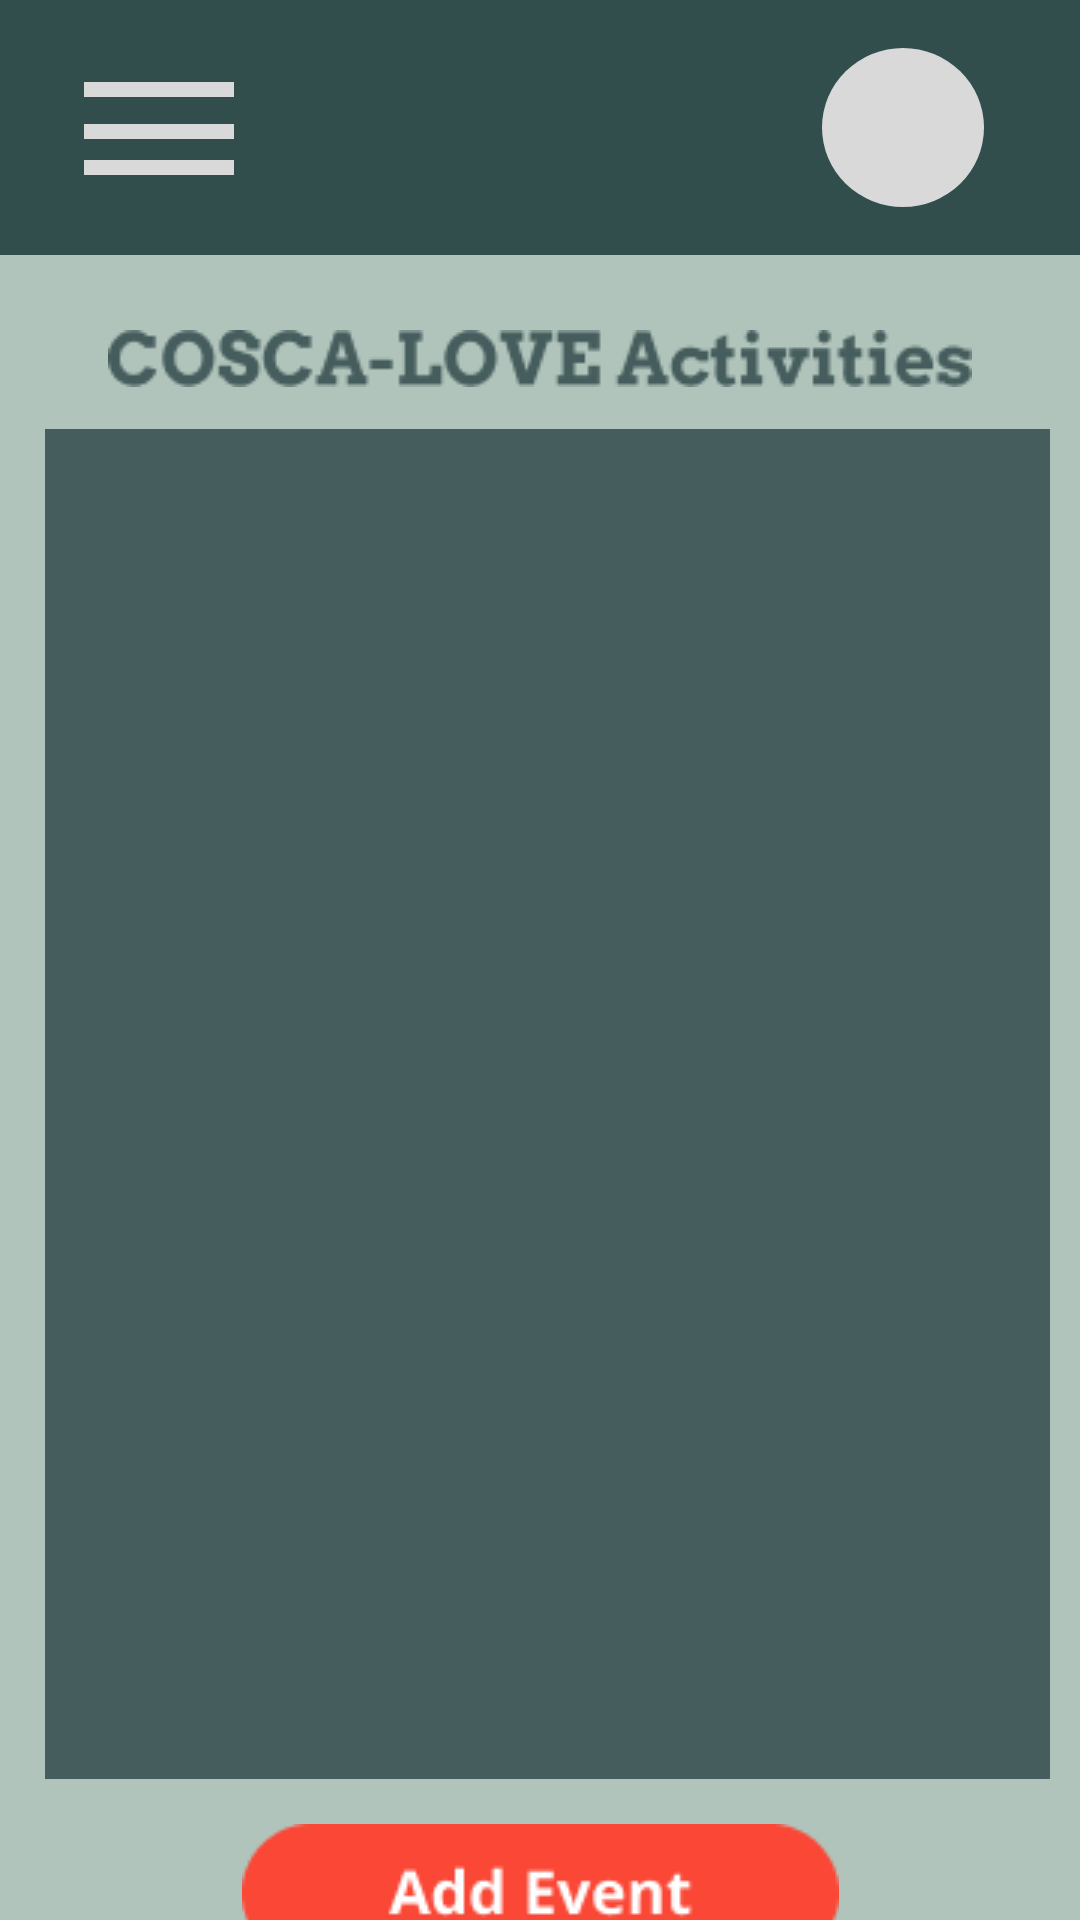

Reconstruct the res/layout file that produces this screen, plus the resources it refers to.
<!-- AndroidManifest.xml: application theme Theme.LOVELink -->
<!-- res/layout/view_activities_page.xml -->
<?xml version="1.0" encoding="utf-8"?>
<androidx.constraintlayout.widget.ConstraintLayout xmlns:android="http://schemas.android.com/apk/res/android"
    xmlns:app="http://schemas.android.com/apk/res-auto"
    xmlns:tools="http://schemas.android.com/tools"
    android:layout_width="match_parent"
    android:layout_height="match_parent"
    android:background="#B0C4BB">

    <ImageView
        android:id="@+id/imageView15"
        android:layout_width="wrap_content"
        android:layout_height="wrap_content"
        android:layout_marginTop="110dp"
        app:layout_constraintEnd_toEndOf="parent"
        app:layout_constraintStart_toStartOf="parent"
        app:layout_constraintTop_toTopOf="parent"
        app:srcCompat="@drawable/cosca_love_activities" />

    <LinearLayout
        android:id="@+id/linearLayout2"
        android:layout_width="0dp"
        android:layout_height="450dp"
        android:layout_marginStart="15dp"
        android:layout_marginTop="14dp"
        android:layout_marginEnd="10dp"
        android:background="#465D5D"
        android:orientation="vertical"
        app:layout_constraintEnd_toEndOf="parent"
        app:layout_constraintStart_toStartOf="parent"
        app:layout_constraintTop_toBottomOf="@+id/imageView15">

        <androidx.recyclerview.widget.RecyclerView
            android:id="@+id/activitiesRecyclerView"
            android:layout_width="match_parent"
            android:layout_height="match_parent" />
    </LinearLayout>

    <ImageView
        android:id="@+id/addEventbtn"
        android:layout_width="wrap_content"
        android:layout_height="wrap_content"
        android:layout_marginTop="15dp"
        app:layout_constraintEnd_toEndOf="parent"
        app:layout_constraintStart_toStartOf="parent"
        app:layout_constraintTop_toBottomOf="@+id/linearLayout2"
        app:srcCompat="@drawable/add_event_btn" />

    <ImageView
        android:id="@+id/returnbtn"
        android:layout_width="wrap_content"
        android:layout_height="wrap_content"
        android:layout_marginTop="11dp"
        app:layout_constraintEnd_toEndOf="parent"
        app:layout_constraintStart_toStartOf="parent"
        app:layout_constraintTop_toBottomOf="@+id/addEventbtn"
        app:srcCompat="@drawable/returnbtn_view_members_page" />

    <include
        android:id="@+id/navbar"
        layout="@layout/page_header"
        tools:layout_editor_absoluteX="125dp"
        tools:layout_editor_absoluteY="1dp" />

    <FrameLayout
        android:id="@+id/dialogAddEventContainer"
        android:layout_width="match_parent"
        android:layout_height="match_parent"
        android:background="#99000000"
        android:visibility="gone"
        app:layout_constraintBottom_toBottomOf="parent"
        app:layout_constraintEnd_toEndOf="parent"
        app:layout_constraintStart_toStartOf="parent"
        app:layout_constraintTop_toTopOf="parent"
        tools:visibility="visible">

        <include
            android:id="@+id/add_event_dialog"
            layout="@layout/dialog_add_event"
            android:layout_width="match_parent"
            android:layout_height="wrap_content"
            android:layout_gravity="center"
            android:layout_margin="32dp" />

    </FrameLayout>

</androidx.constraintlayout.widget.ConstraintLayout>
<!-- res/layout/page_header.xml (included above) -->
<?xml version="1.0" encoding="utf-8"?>
<androidx.constraintlayout.widget.ConstraintLayout xmlns:android="http://schemas.android.com/apk/res/android"
    xmlns:app="http://schemas.android.com/apk/res-auto"
    xmlns:tools="http://schemas.android.com/tools"
    android:layout_width="match_parent"
    android:layout_height="wrap_content"
    tools:visibility="visible">

    <androidx.constraintlayout.widget.ConstraintLayout
        android:id="@+id/nav_bar_container_cns"
        android:layout_width="match_parent"
        android:layout_height="wrap_content"
        android:background="#314E4C"
        app:layout_constraintEnd_toEndOf="parent"
        app:layout_constraintHorizontal_bias="0.0"
        app:layout_constraintStart_toStartOf="parent"
        app:layout_constraintTop_toTopOf="parent"
        tools:ignore="UnknownIdInLayout">

        <ImageButton
            android:id="@+id/menu_icon_nav_imgbtn"
            android:layout_width="50dp"
            android:layout_height="40dp"
            android:layout_marginStart="28dp"
            android:layout_marginTop="18dp"
            android:layout_marginBottom="18dp"
            android:background="#00FFFFFF"
            app:layout_constraintBottom_toBottomOf="parent"
            app:layout_constraintStart_toStartOf="parent"
            app:layout_constraintTop_toTopOf="parent"
            app:srcCompat="@drawable/menubtn" />

        <ImageButton
            android:id="@+id/pfp_holder_imgbtn"
            android:layout_width="wrap_content"
            android:layout_height="wrap_content"
            android:layout_marginTop="16dp"
            android:layout_marginEnd="32dp"
            android:layout_marginBottom="16dp"
            android:layout_weight="1"
            android:background="#00FFFFFF"
            app:layout_constraintBottom_toBottomOf="parent"
            app:layout_constraintEnd_toEndOf="parent"
            app:layout_constraintTop_toTopOf="parent"
            app:srcCompat="@drawable/pfp_icon_holder" />

    </androidx.constraintlayout.widget.ConstraintLayout>

    <LinearLayout
        android:id="@+id/nav_bar_container_lnr"
        android:layout_width="match_parent"
        android:layout_height="wrap_content"
        android:orientation="vertical"
        app:layout_constraintTop_toBottomOf="@+id/nav_bar_container_cns"
        tools:layout_editor_absoluteX="0dp"
        tools:visibility="gone"
        android:visibility="gone">

        
        <ImageView
            android:id="@+id/nav_home_btn"
            android:layout_width="match_parent"
            android:layout_height="wrap_content"
            android:adjustViewBounds="true"
            app:srcCompat="@drawable/nav_home_btn" />

        <ImageView
            android:id="@+id/nav_acts_btn"
            android:layout_width="match_parent"
            android:layout_height="wrap_content"
            android:adjustViewBounds="true"
            app:srcCompat="@drawable/nav_activities_btn" />

        <ImageView
            android:id="@+id/nav_members_btn"
            android:layout_width="match_parent"
            android:layout_height="wrap_content"
            android:adjustViewBounds="true"
            app:srcCompat="@drawable/nav_members_btn" />

    </LinearLayout>



</androidx.constraintlayout.widget.ConstraintLayout>
<!-- res/layout/dialog_add_event.xml (included above) -->
<?xml version="1.0" encoding="utf-8"?>
<androidx.constraintlayout.widget.ConstraintLayout xmlns:android="http://schemas.android.com/apk/res/android"
    xmlns:app="http://schemas.android.com/apk/res-auto"
    android:layout_width="match_parent"
    android:layout_height="wrap_content"
    android:background="#424242"
    android:paddingBottom="32dp">

    <View
        android:id="@+id/headerBox"
        android:layout_width="0dp"
        android:layout_height="0dp"
        android:background="#546E7A"
        app:layout_constraintTop_toTopOf="parent"
        app:layout_constraintBottom_toBottomOf="@+id/closebtn"
        app:layout_constraintStart_toStartOf="parent"
        app:layout_constraintEnd_toEndOf="parent"
        android:layout_marginBottom="-16dp" />

    <ImageView
        android:id="@+id/closebtn"
        android:layout_width="wrap_content"
        android:layout_height="wrap_content"
        android:layout_marginStart="16dp"
        android:layout_marginTop="16dp"
        app:layout_constraintStart_toStartOf="parent"
        app:layout_constraintTop_toTopOf="parent"
        app:srcCompat="@drawable/x_btn" />

    <TextView
        android:id="@+id/activityNameLabel"
        android:layout_width="wrap_content"
        android:layout_height="wrap_content"
        android:layout_marginStart="24dp"
        android:layout_marginTop="32dp"
        android:text="Name of Activity"
        android:textColor="@android:color/white"
        android:textSize="18sp"
        app:layout_constraintStart_toStartOf="parent"
        app:layout_constraintTop_toBottomOf="@+id/closebtn" />

    <EditText
        android:id="@+id/activityNameEditText"
        android:layout_width="0dp"
        android:layout_height="50dp"
        android:layout_marginHorizontal="24dp"
        android:layout_marginTop="8dp"
        android:background="#E0E0E0"
        android:ems="10"
        android:gravity="start|center_vertical"
        android:hint="Enter activity name"
        android:inputType="text"
        android:paddingHorizontal="16dp"
        android:textColorHint="@android:color/darker_gray"
        app:layout_constraintEnd_toEndOf="parent"
        app:layout_constraintStart_toStartOf="parent"
        app:layout_constraintTop_toBottomOf="@+id/activityNameLabel" />

    <TextView
        android:id="@+id/dateLabel"
        android:layout_width="wrap_content"
        android:layout_height="wrap_content"
        android:layout_marginStart="24dp"
        android:layout_marginTop="16dp"
        android:text="Date (MONTH/DD/YYYY)"
        android:textColor="@android:color/white"
        android:textSize="18sp"
        app:layout_constraintStart_toStartOf="parent"
        app:layout_constraintTop_toBottomOf="@+id/activityNameEditText" />

    <EditText
        android:id="@+id/dateEditText"
        android:layout_width="0dp"
        android:layout_height="50dp"
        android:layout_marginHorizontal="24dp"
        android:layout_marginTop="8dp"
        android:background="#E0E0E0"
        android:ems="10"
        android:gravity="start|center_vertical"
        android:hint="Enter date"
        android:inputType="text"
        android:paddingHorizontal="16dp"
        android:textColorHint="@android:color/darker_gray"
        app:layout_constraintEnd_toEndOf="parent"
        app:layout_constraintStart_toStartOf="parent"
        app:layout_constraintTop_toBottomOf="@+id/dateLabel" />

    <ImageView
        android:id="@+id/confirmbtn"
        android:layout_width="wrap_content"
        android:layout_height="wrap_content"
        android:layout_marginTop="24dp"
        app:layout_constraintEnd_toEndOf="parent"
        app:layout_constraintStart_toStartOf="parent"
        app:layout_constraintTop_toBottomOf="@+id/dateEditText"
        app:srcCompat="@drawable/confirm_btn" />

</androidx.constraintlayout.widget.ConstraintLayout>
<!-- resources referenced by this layout -->
<resources>
  <!-- drawable add_event_btn: png bitmap (drawable, 2299 bytes) -->
  <!-- drawable confirm_btn: png bitmap (drawable, 1506 bytes) -->
  <!-- drawable cosca_love_activities: png bitmap (drawable, 4293 bytes) -->
  <!-- drawable menubtn (drawable) -->
  <vector xmlns:android="http://schemas.android.com/apk/res/android"
      android:width="51dp"
      android:height="31dp"
      android:viewportWidth="51"
      android:viewportHeight="31">
    <path
        android:pathData="M0,2.5L51,2.5"
        android:strokeWidth="5"
        android:fillColor="#00000000"
        android:strokeColor="#D9D9D9"/>
    <path
        android:pathData="M0,16.5L51,16.5"
        android:strokeWidth="5"
        android:fillColor="#00000000"
        android:strokeColor="#D9D9D9"/>
    <path
        android:pathData="M0,28.5L51,28.5"
        android:strokeWidth="5"
        android:fillColor="#00000000"
        android:strokeColor="#D9D9D9"/>
  </vector>
  <!-- drawable nav_activities_btn: png bitmap (drawable, 1694 bytes) -->
  <!-- drawable nav_home_btn: png bitmap (drawable, 1055 bytes) -->
  <!-- drawable nav_members_btn: png bitmap (drawable, 1533 bytes) -->
  <!-- drawable pfp_icon_holder (drawable) -->
  <vector xmlns:android="http://schemas.android.com/apk/res/android"
      android:width="54dp"
      android:height="53dp"
      android:viewportWidth="54"
      android:viewportHeight="53">
    <path
        android:pathData="M0,26.5a27,26.5 0,1 0,54 0a27,26.5 0,1 0,-54 0z"
        android:fillColor="#D9D9D9"/>
  </vector>
  <!-- drawable returnbtn_view_members_page: png bitmap (drawable, 1869 bytes) -->
  <!-- drawable x_btn: png bitmap (drawable, 259 bytes) -->
  <style name="Theme.LOVELink" parent="Theme.MaterialComponents.DayNight.NoActionBar">
          
          <item name="colorPrimary">@color/purple_500</item>
          <item name="colorPrimaryVariant">@color/purple_700</item>
          <item name="colorOnPrimary">@color/white</item>
          
          <item name="colorSecondary">@color/teal_200</item>
          <item name="colorSecondaryVariant">@color/teal_700</item>
          <item name="colorOnSecondary">@color/black</item>
          
          <item name="android:statusBarColor">?attr/colorPrimaryVariant</item>
          
      </style>
  <!-- not gathered from this repository: default colours our renderer supplied (Android Studio template values) -->
  <color name="purple_500">#FF6200EE</color>
  <color name="purple_700">#FF3700B3</color>
  <color name="teal_200">#FF03DAC5</color>
  <color name="teal_700">#FF018786</color>
  <color name="black">#FF000000</color>
  <color name="white">#FFFFFFFF</color>
</resources>
